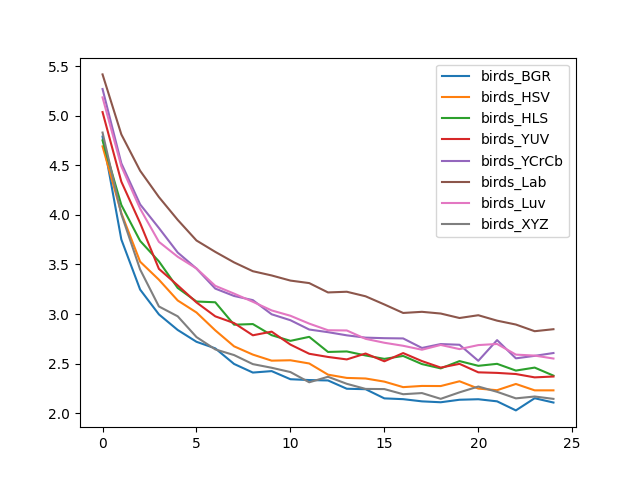

Data behind this chart, as committed beside it:
, birds_BGR, birds_HSV, birds_HLS, birds_YUV, birds_YCrCb, birds_Lab, birds_Luv, birds_XYZ
0, 4.79, 4.691, 4.752, 5.037, 5.27, 5.417, 5.185, 4.831
1, 3.752, 4.018, 4.1, 4.335, 4.52, 4.812, 4.49, 4.007
2, 3.247, 3.528, 3.738, 3.917, 4.106, 4.445, 4.063, 3.449
3, 2.996, 3.346, 3.531, 3.455, 3.868, 4.18, 3.728, 3.076
4, 2.839, 3.137, 3.263, 3.289, 3.62, 3.95, 3.578, 2.977
5, 2.72, 3.016, 3.126, 3.117, 3.458, 3.742, 3.46, 2.768
6, 2.653, 2.835, 3.119, 2.977, 3.256, 3.627, 3.284, 2.643
7, 2.496, 2.674, 2.892, 2.909, 3.182, 3.521, 3.206, 2.586
8, 2.409, 2.591, 2.899, 2.785, 3.14, 3.432, 3.123, 2.495
9, 2.424, 2.53, 2.787, 2.822, 2.997, 3.389, 3.036, 2.458
10, 2.342, 2.533, 2.729, 2.692, 2.937, 3.337, 2.982, 2.414
11, 2.334, 2.501, 2.77, 2.599, 2.844, 3.312, 2.903, 2.311
12, 2.33, 2.388, 2.617, 2.567, 2.817, 3.218, 2.836, 2.367
13, 2.246, 2.355, 2.622, 2.542, 2.785, 3.225, 2.834, 2.296
14, 2.242, 2.35, 2.582, 2.601, 2.762, 3.179, 2.75, 2.245
15, 2.149, 2.318, 2.548, 2.523, 2.756, 3.096, 2.71, 2.243
16, 2.141, 2.262, 2.577, 2.606, 2.754, 3.011, 2.68, 2.191
17, 2.119, 2.275, 2.495, 2.525, 2.658, 3.022, 2.64, 2.203
18, 2.11, 2.273, 2.452, 2.46, 2.697, 3.005, 2.688, 2.144
19, 2.135, 2.322, 2.525, 2.497, 2.69, 2.96, 2.646, 2.21
20, 2.14, 2.248, 2.478, 2.412, 2.528, 2.988, 2.687, 2.268
21, 2.119, 2.232, 2.497, 2.406, 2.737, 2.933, 2.698, 2.215
22, 2.028, 2.294, 2.429, 2.395, 2.553, 2.894, 2.591, 2.149
23, 2.151, 2.23, 2.46, 2.361, 2.578, 2.827, 2.581, 2.168
24, 2.107, 2.23, 2.378, 2.37, 2.607, 2.847, 2.551, 2.144
